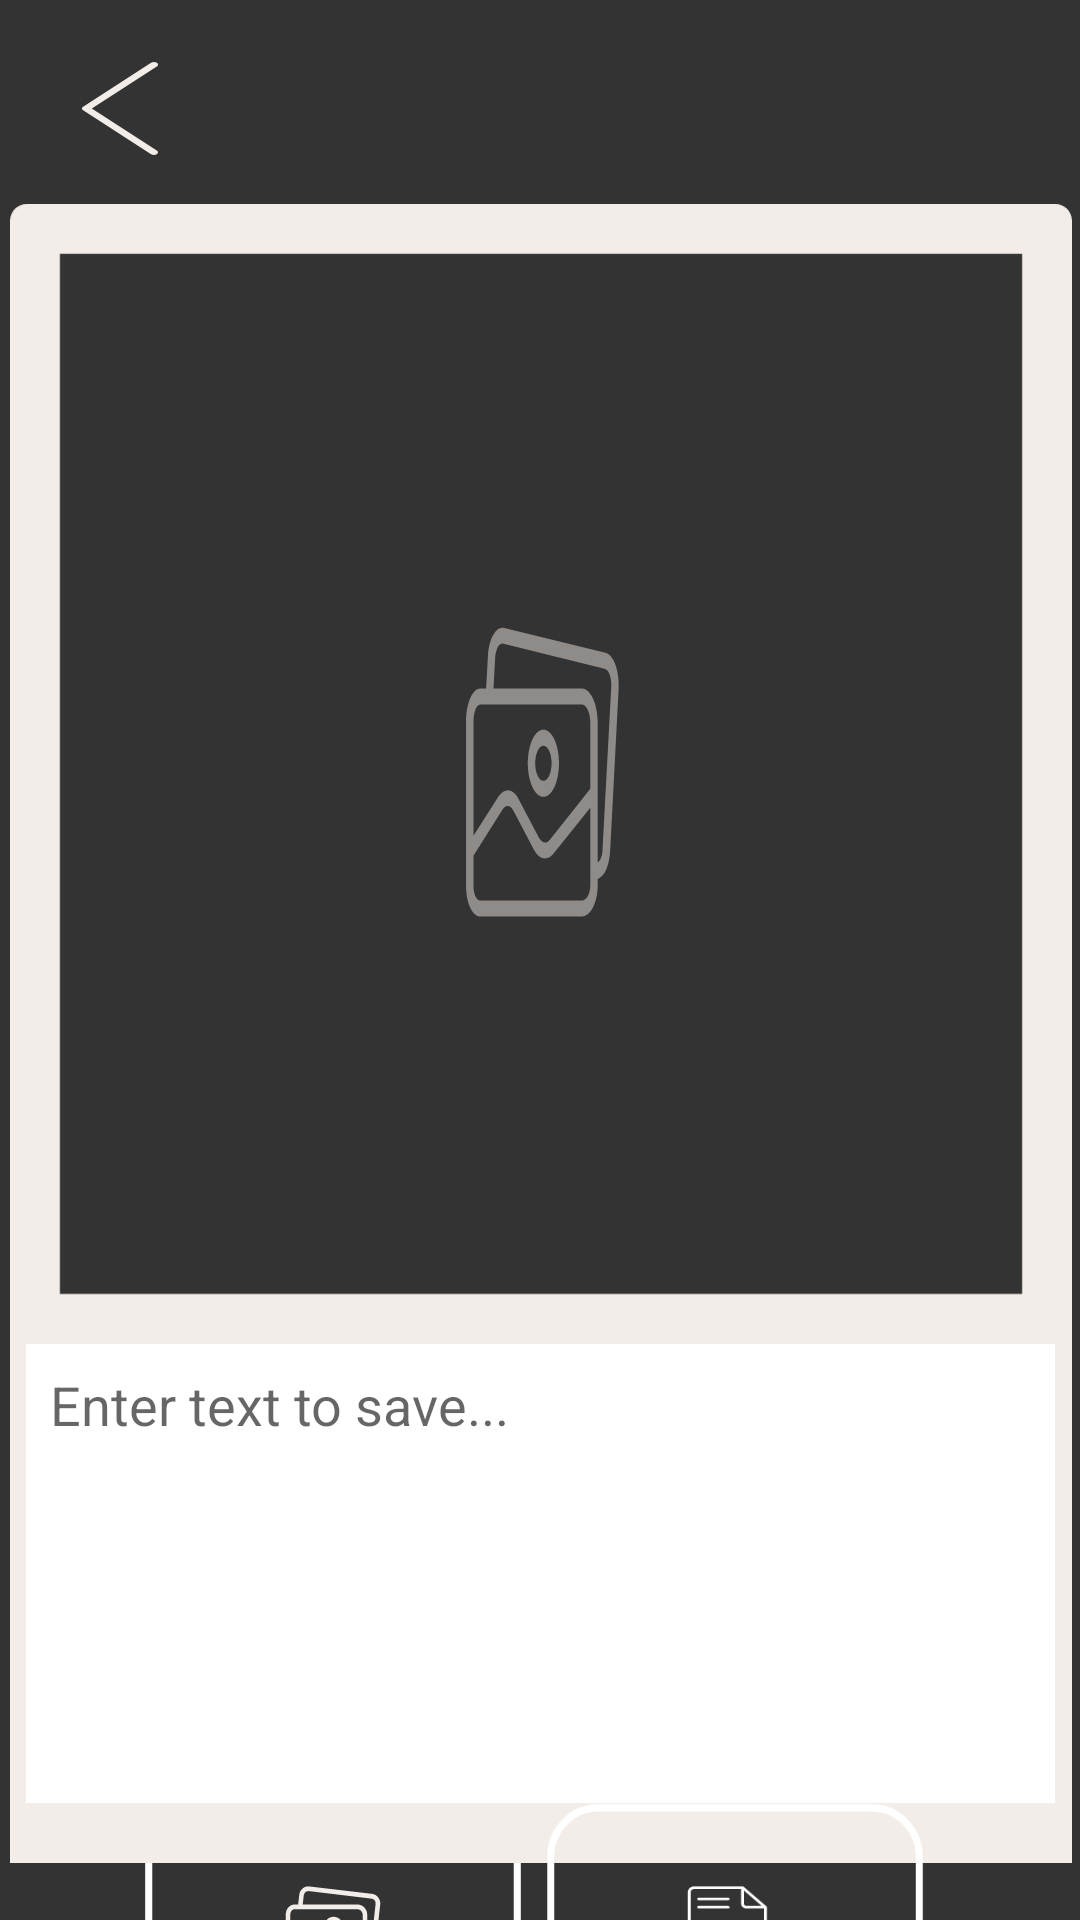

Write the Android layout XML for this screen, with the resource values it uses.
<!-- AndroidManifest.xml: application theme Theme.SummerAndroidPractice2021 -->
<!-- res/layout/activity_last_screen.xml -->
<?xml version="1.0" encoding="utf-8"?>
<layout xmlns:android="http://schemas.android.com/apk/res/android"
    xmlns:app="http://schemas.android.com/apk/res-auto"
    xmlns:tools="http://schemas.android.com/tools">

    <data>

    </data>

    <androidx.constraintlayout.widget.ConstraintLayout
        android:layout_width="match_parent"
        android:layout_height="match_parent"
        android:background="@color/gray"
        tools:context=".LastScreen">

        <androidx.core.widget.NestedScrollView
            android:id="@+id/nestedScrollView"
            android:layout_width="match_parent"
            android:layout_height="match_parent"
            android:fillViewport="true"
            app:layout_constraintBottom_toBottomOf="parent"
            app:layout_constraintEnd_toEndOf="parent"
            app:layout_constraintHorizontal_bias="0.0"
            app:layout_constraintStart_toStartOf="parent"
            app:layout_constraintTop_toTopOf="parent"
            app:layout_constraintVertical_bias="0.0">

            <androidx.constraintlayout.widget.ConstraintLayout
                android:layout_width="match_parent"
                android:layout_height="wrap_content">

                <ImageView
                    android:id="@+id/btn_back"
                    android:layout_width="48dp"
                    android:layout_height="40dp"
                    android:layout_marginStart="16dp"
                    android:layout_marginTop="16dp"
                    app:layout_constraintStart_toStartOf="parent"
                    app:layout_constraintTop_toTopOf="parent"
                    app:srcCompat="@drawable/ic_btn_back" />

                <ImageView
                    android:id="@+id/btn_add"
                    android:layout_width="126dp"
                    android:layout_height="85dp"
                    android:layout_marginStart="48dp"
                    android:background="@drawable/btn_addday"
                    app:layout_constraintBottom_toBottomOf="parent"
                    app:layout_constraintStart_toStartOf="parent"
                    app:layout_constraintTop_toBottomOf="@+id/inputText"
                    app:layout_constraintVertical_bias="0.653" />

                <ImageView
                    android:id="@+id/imgv2"
                    android:layout_width="327dp"
                    android:layout_height="352dp"
                    android:layout_marginTop="80dp"
                    android:background="@drawable/ic_emptyframe"
                    app:layout_constraintEnd_toEndOf="parent"
                    app:layout_constraintStart_toStartOf="parent"
                    app:layout_constraintTop_toTopOf="parent" />

                <Button
                    android:id="@+id/bSaveText"
                    android:layout_width="126dp"
                    android:layout_height="85dp"
                    android:layout_gravity="end"
                    android:layout_marginEnd="52dp"
                    android:background="@drawable/btn_savetext"
                    android:text="."
                    app:layout_constraintBottom_toBottomOf="parent"
                    app:layout_constraintEnd_toEndOf="parent"
                    app:layout_constraintTop_toBottomOf="@+id/inputText"
                    app:layout_constraintVertical_bias="0.673" />

                <ImageView
                    android:id="@+id/imageView9"
                    android:layout_width="384dp"
                    android:layout_height="553dp"
                    android:layout_marginTop="68dp"
                    app:layout_constraintEnd_toEndOf="parent"
                    app:layout_constraintStart_toStartOf="parent"
                    app:layout_constraintTop_toTopOf="parent"
                    app:srcCompat="@drawable/frame" />

                <EditText
                    android:id="@+id/inputText"
                    android:layout_width="343dp"
                    android:layout_height="153dp"
                    android:layout_marginTop="368dp"
                    android:background="@color/clearlywhite"
                    android:gravity="top"
                    android:hint="Enter text to save..."
                    android:inputType="textCapSentences|textMultiLine"
                    android:minHeight="150dp"
                    android:padding="8dp"
                    app:layout_constraintEnd_toEndOf="parent"
                    app:layout_constraintStart_toStartOf="parent"
                    app:layout_constraintTop_toTopOf="@+id/imgv2" />

            </androidx.constraintlayout.widget.ConstraintLayout>
        </androidx.core.widget.NestedScrollView>

    </androidx.constraintlayout.widget.ConstraintLayout>
</layout>
<!-- resources referenced by this layout -->
<resources>
  <color name="clearlywhite">#FFFFFF</color>
  <color name="gray">#333333</color>
  <!-- drawable btn_addday: vector/xml drawable (drawable, 2505 chars, omitted) -->
  <!-- drawable btn_savetext: vector/xml drawable (drawable, 3689 chars, omitted) -->
  <!-- drawable frame (drawable) -->
  <vector xmlns:android="http://schemas.android.com/apk/res/android"
      android:width="320dp"
      android:height="500dp"
      android:viewportWidth="320"
      android:viewportHeight="500">
    <group>
      <clip-path
          android:pathData="M5,0L315,0A5,5 0,0 1,320 5L320,338.511A5,5 0,0 1,315 343.511L5,343.511A5,5 0,0 1,0 338.511L0,5A5,5 0,0 1,5 0z"/>
      <path
          android:pathData="M5,0L315,0A5,5 0,0 1,320 5L320,338.511A5,5 0,0 1,315 343.511L5,343.511A5,5 0,0 1,0 338.511L0,5A5,5 0,0 1,5 0z"
          android:strokeWidth="30"
          android:fillColor="#00000000"
          android:strokeColor="#F2EDE8"/>
    </group>
    <path
        android:pathData="M0,332.061h320v167.939h-320z"
        android:fillColor="#F2EDE8"/>
  </vector>
  <!-- drawable ic_btn_back (drawable) -->
  <vector xmlns:android="http://schemas.android.com/apk/res/android"
      android:width="48dp"
      android:height="31dp"
      android:viewportWidth="48"
      android:viewportHeight="31">
    <group>
      <clip-path
          android:pathData="M0,0h48v31h-48z"/>
      <path
          android:pathData="M14.6048,15.4992L36.2824,1.4991C36.8156,1.1548 36.8156,0.6026 36.2824,0.2582C35.7493,-0.0861 34.8943,-0.0861 34.3611,0.2582L11.7178,14.882C11.1847,15.2263 11.1847,15.7785 11.7178,16.1229L34.3611,30.7401C34.6227,30.909 34.9747,31 35.3167,31C35.6588,31 36.0108,30.9155 36.2724,30.7401C36.8055,30.3958 36.8055,29.8436 36.2724,29.4993L14.6048,15.4992Z"
          android:fillColor="#F2EDE8"/>
    </group>
  </vector>
  <!-- drawable ic_emptyframe: vector/xml drawable (drawable, 2326 chars, omitted) -->
  <style name="Theme.SummerAndroidPractice2021" parent="Theme.MaterialComponents.DayNight.DarkActionBar">
          
          <item name="colorPrimary">@color/gray</item>
          <item name="colorPrimaryVariant">@color/gray</item>
          <item name="colorOnPrimary">@color/white</item>
          
          <item name="colorSecondary">@color/teal_200</item>
          <item name="colorSecondaryVariant">@color/teal_700</item>
          <item name="colorOnSecondary">@color/black</item>
          
          <item name="android:statusBarColor" tools:targetApi="l">?attr/colorPrimaryVariant</item>
          
      </style>
  <color name="white">#FFFFFFFF</color>
  <color name="teal_200">#FF03DAC5</color>
  <color name="teal_700">#FF018786</color>
  <color name="black">#FF000000</color>
</resources>
